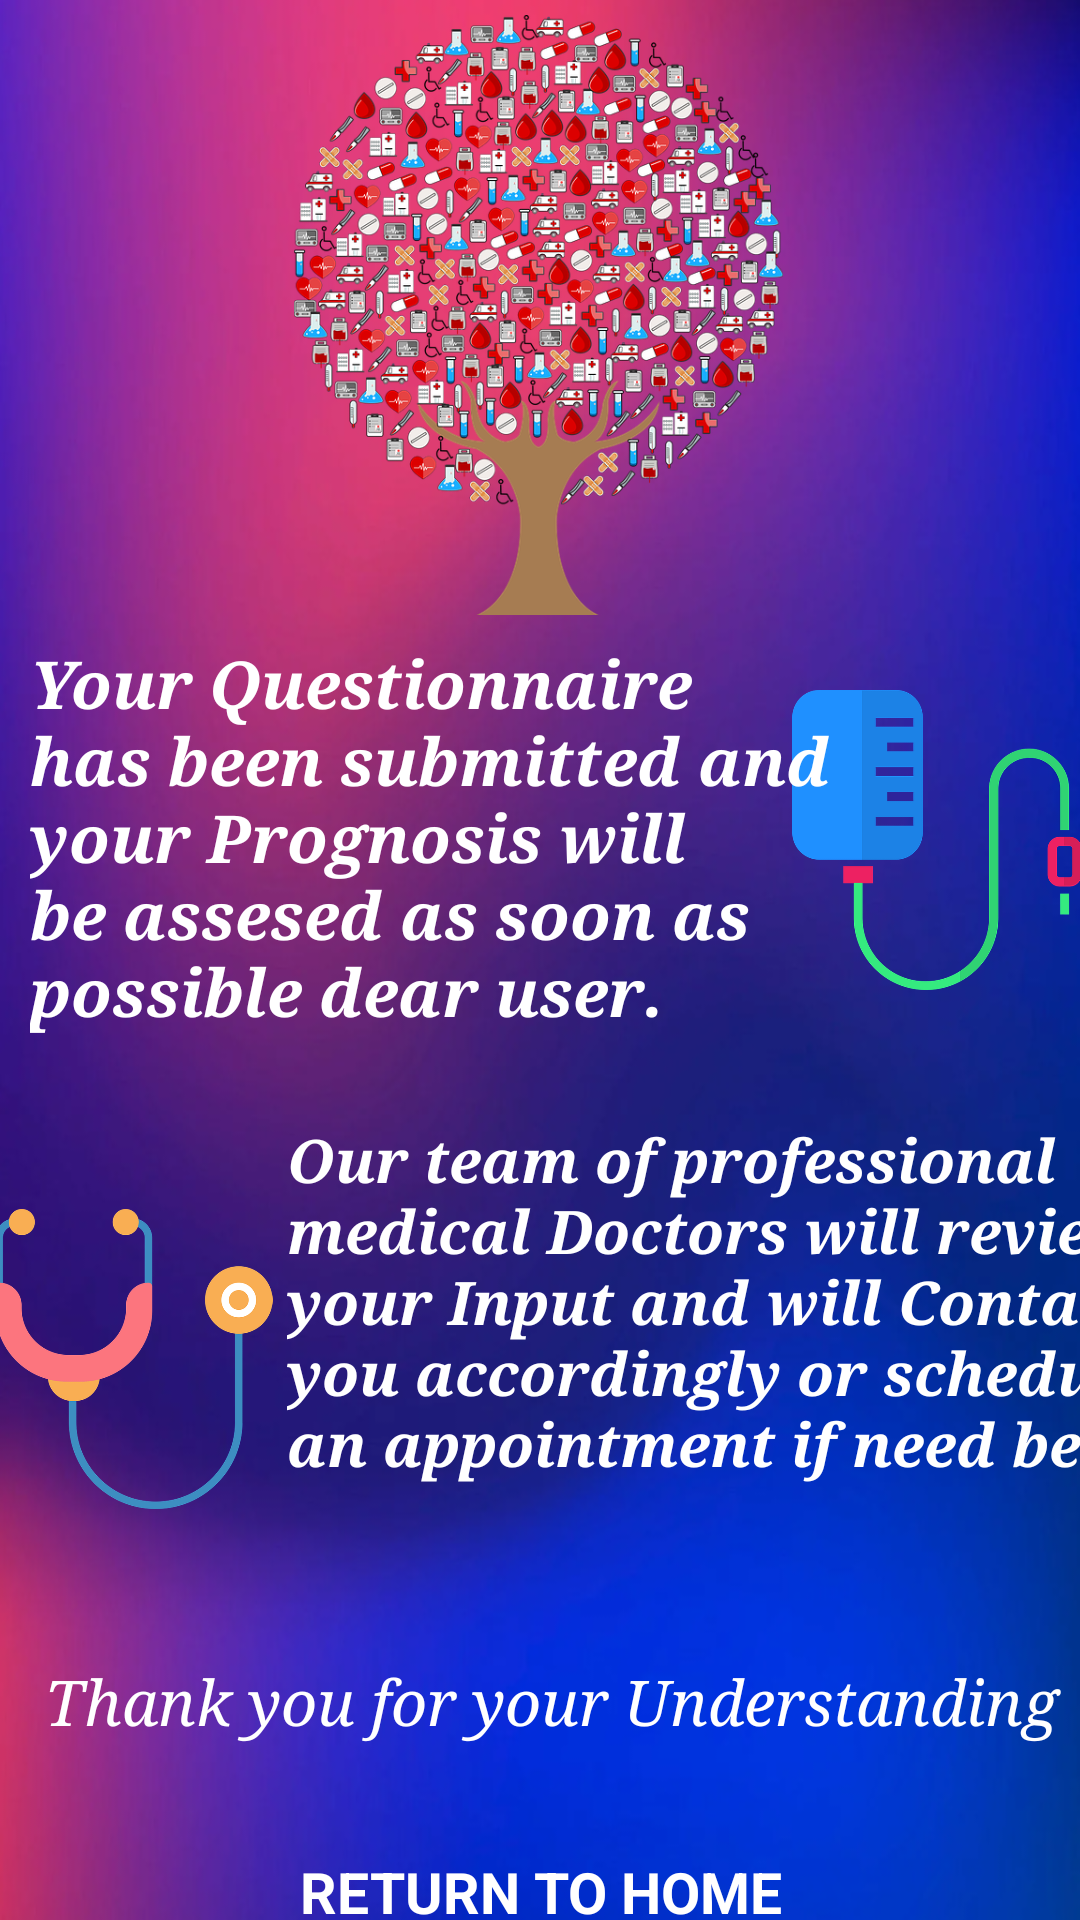

Produce the Android XML layout that renders to this screen, including the resource entries it uses.
<!-- AndroidManifest.xml: application theme Theme.MyApplication -->
<!-- res/layout/activity_await.xml -->
<?xml version="1.0" encoding="utf-8"?>
<androidx.constraintlayout.widget.ConstraintLayout xmlns:android="http://schemas.android.com/apk/res/android"
    xmlns:app="http://schemas.android.com/apk/res-auto"
    xmlns:tools="http://schemas.android.com/tools"
    android:layout_width="match_parent"
    android:layout_height="match_parent"
    android:background="@drawable/bg"
    tools:context=".await">

    <ImageView
        android:id="@+id/imageView"
        android:layout_width="211dp"
        android:layout_height="200dp"
        android:layout_gravity="center_horizontal"
        android:layout_marginTop="5dp"
        android:src="@drawable/tree"
        app:layout_constraintEnd_toEndOf="parent"
        app:layout_constraintHorizontal_bias="0.496"
        app:layout_constraintStart_toStartOf="parent"
        app:layout_constraintTop_toTopOf="parent"
        tools:ignore="MissingConstraints" />


    <ImageView
        android:id="@+id/imageView2"
        android:layout_width="100dp"
        android:layout_height="100dp"
        android:layout_gravity="center_horizontal"
        android:layout_marginTop="230dp"
        android:src="@drawable/transfusion"
        app:layout_constraintEnd_toEndOf="parent"
        app:layout_constraintHorizontal_bias="0.933"
        app:layout_constraintStart_toEndOf="@+id/txt"
        app:layout_constraintTop_toTopOf="parent"
        tools:ignore="MissingConstraints" />

    <TextView
        android:id="@+id/txt"
        android:layout_width="280dp"
        android:layout_height="150dp"
        android:layout_gravity="center_horizontal"
        android:layout_marginStart="10dp"
        android:layout_marginLeft="10dp"
        android:layout_marginTop="8dp"
        android:text="Your Questionnaire has been submitted and your Prognosis will be assesed as soon as possible dear user."
        android:textAllCaps="false"
        android:textColor="@color/white"
        android:textSize="22sp"
        android:textStyle="bold|italic"
        android:typeface="serif"
        app:layout_constraintStart_toStartOf="parent"
        app:layout_constraintTop_toBottomOf="@+id/imageView"
        tools:ignore="MissingConstraints" />

    <TextView
        android:id="@+id/txt2"
        android:layout_width="290dp"
        android:layout_height="150dp"
        android:layout_gravity="center_horizontal"
        android:layout_marginStart="1dp"
        android:layout_marginLeft="1dp"
        android:layout_marginTop="10dp"
        android:text="Our team of professional medical Doctors will review your Input and will Contact you accordingly or schedule an appointment if need be."
        android:textColor="@color/white"
        android:textSize="20sp"
        android:textStyle="bold|italic"
        android:typeface="serif"
        app:layout_constraintEnd_toEndOf="parent"
        app:layout_constraintStart_toEndOf="@+id/imageView3"
        app:layout_constraintTop_toBottomOf="@+id/txt"
        tools:ignore="MissingConstraints" />

    <TextView
        android:id="@+id/txt3"
        android:layout_width="350dp"
        android:layout_height="40dp"
        android:layout_gravity="center_horizontal"
        android:layout_marginStart="30dp"
        android:layout_marginLeft="30dp"
        android:layout_marginTop="30dp"
        android:layout_marginEnd="10dp"
        android:layout_marginRight="10dp"
        android:text="Thank you for your Understanding"
        android:textColor="@color/white"
        android:textSize="21sp"
        android:textStyle="italic"
        android:typeface="serif"
        app:layout_constraintEnd_toEndOf="parent"
        app:layout_constraintStart_toStartOf="parent"
        app:layout_constraintTop_toBottomOf="@+id/txt2"
        tools:ignore="MissingConstraints" />

    <ImageView
        android:id="@+id/imageView3"
        android:layout_width="100dp"
        android:layout_height="100dp"
        android:layout_gravity="center_horizontal"
        android:layout_marginStart="20dp"
        android:layout_marginLeft="20dp"
        android:layout_marginTop="40dp"
        android:src="@drawable/stethoscope2"
        app:layout_constraintEnd_toStartOf="@+id/txt2"
        app:layout_constraintStart_toStartOf="parent"
        app:layout_constraintTop_toBottomOf="@+id/txt"
        tools:ignore="MissingConstraints" />

    <Button
        android:id="@+id/back"
        android:layout_width="280dp"
        android:layout_height="45dp"
        android:layout_marginStart="52dp"
        android:layout_marginLeft="52dp"
        android:layout_marginTop="15dp"
        android:layout_marginEnd="52dp"
        android:layout_marginRight="52dp"
        android:background="@drawable/oval_btn"
        android:text="Return TO Home"
        android:textColor="#ffffff"
        android:textSize="19sp"
        android:textStyle="bold"
        android:typeface="sans"
        app:backgroundTint="@color/ic_launcher_background"
        app:layout_constraintEnd_toEndOf="parent"
        app:layout_constraintStart_toStartOf="parent"
        app:layout_constraintTop_toBottomOf="@+id/txt3"
        tools:ignore="MissingConstraints" />


</androidx.constraintlayout.widget.ConstraintLayout>
<!-- resources referenced by this layout -->
<resources>
  <!-- drawable bg: png bitmap (drawable-v24, 505190 bytes) -->
  <!-- drawable oval_btn (drawable) -->
  <?xml version="1.0" encoding="utf-8"?>
  <shape xmlns:android="http://schemas.android.com/apk/res/android">
  <corners
  
      android:topRightRadius="45dp"
      android:topLeftRadius="45dp"
      android:bottomLeftRadius="45dp"
      android:bottomRightRadius="45dp"
      />
  </shape>
  <!-- drawable stethoscope2: png bitmap (drawable-v24, 58599 bytes) -->
  <!-- drawable transfusion: png bitmap (drawable-v24, 37941 bytes) -->
  <!-- drawable tree: png bitmap (drawable-v24, 417116 bytes) -->
  <style name="Theme.MyApplication" parent="Theme.MaterialComponents.Light.DarkActionBar">
          
          <item name="colorPrimary">#0D324D</item>
          <item name="colorPrimaryVariant">#380036</item>
          <item name="colorOnPrimary">@color/white</item>
          
          <item name="colorSecondary">@color/teal_200</item>
          <item name="colorSecondaryVariant">@color/teal_700</item>
          <item name="colorOnSecondary">@color/black</item>
          
          <item name="android:statusBarColor" tools:targetApi="l">?attr/colorPrimaryVariant</item>
          
      </style>
  <!-- not gathered from this repository: default colours our renderer supplied (Android Studio template values) -->
  <color name="teal_200">#FF03DAC5</color>
  <color name="teal_700">#FF018786</color>
  <color name="black">#FF000000</color>
  <color name="white">#FFFFFFFF</color>
</resources>
